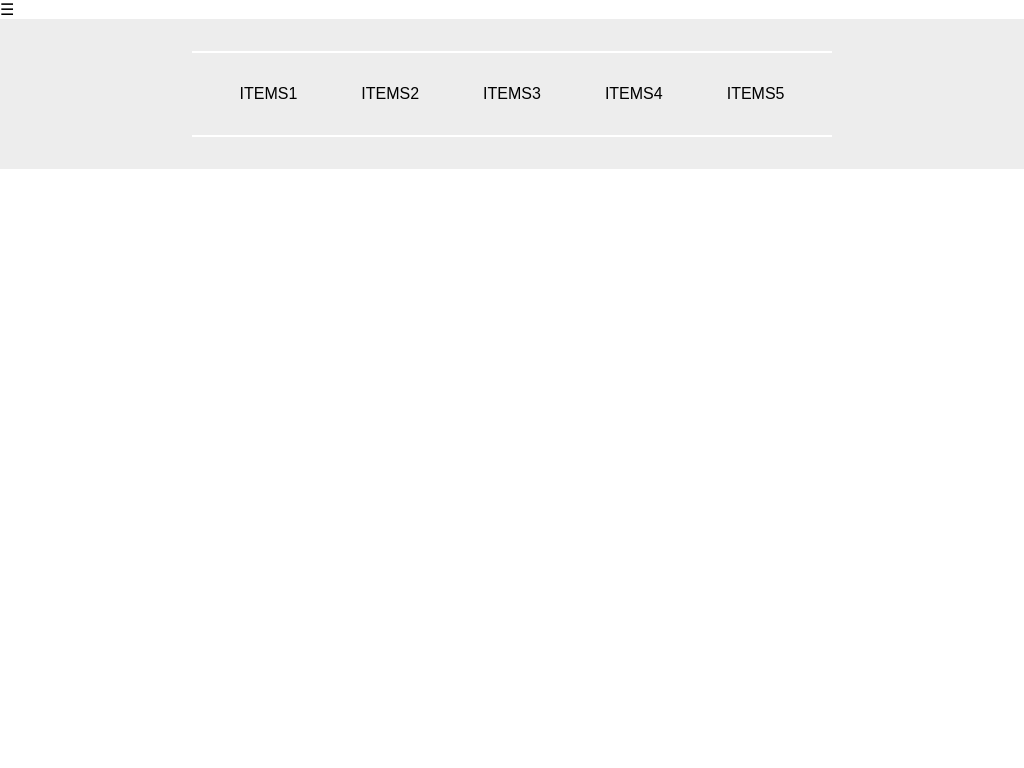

Reproduce this picture with HTML and CSS.

<!-- file: index.html -->
<!DOCTYPE html>
<html lang="en">

<head>
    <meta charset="UTF-8">
    <meta http-equiv="X-UA-Compatible" content="IE=edge">
    <meta name="viewport" content="width=device-width, initial-scale=1.0">
    <title>Document</title>
    <link rel="stylesheet" href="style.css">
</head>

<body>
    <div class="wrapper">
        <!-- <input class="menu-btn" type="checkbox" />
        <label class="menu-icon" for="menu-btn">&#9776;<span class="navicon"></span></label> -->


        <label for="menu-btn">&#9776;</label>
        <input type="checkbox" class="menu-btn" />

        <div class=" menu" id="navbar">
            <ul class="navlinks" id="hamburger">
                <li><a href="">items1</a></li>
                <li><a href="">items2</a></li>
                <li><a href="">items3</a></li>
                <li><a href="">items4</a></li>
                <li><a href="">items5</a></li>
            </ul>
        </div>

    </div>
</body>

</html>

/* file: style.css */
* {
    padding: 0;
    margin: 0;
    box-sizing: border-box;
}

body {
    font-family: sans-serif;
    text-transform: uppercase;
    overflow: hidden;
}

.wrapper {
    width: 100%;
}

.menu {
    transform: translate(150%);
    min-height: 5rem;
    /* transform: scale(1); */
    background-color: rgb(190 190 190 / 28%);
    display: flex;
    flex-direction: column;
    align-items: center;
    justify-content: space-evenly;
    transition: transform 1.5s ease;
    filter: grayscale(100%);
}

.navlinks {
    padding: 1em 1em;
    margin: 1em;
    list-style: none;
    border-bottom: 2px solid white;
    border-top: 2px solid white;
}

.navlinks li {
    width: 100%;
    padding: 1em 1em;
}

.navlinks li a {
    padding: 1em 1em;
    text-decoration: none;
    color: rgb(0, 0, 0);
    text-align: center;
}

#hamburger {
    float: right;
    margin: 2em 2em;
}

#navbar {
    transition: all 1s ease;
}

.menu-btn:checked~#navbar {
    transform: translate(0);
    /* filter: grayscale(0%); */
    /* transform: scale(0); */
}

@media screen and (min-width: 600px) {
    .menu {
        transform: translate(0);
        min-height: 5rem;
        /* transform: scale(1); */
        background-color: rgb(190 190 190 / 28%);
        transition: transform 1.5s ease;
        filter: grayscale(100%);
    }
    .navlinks {
        display: flex;
    }
    input.menu-btn {
        display: none;
    }
}